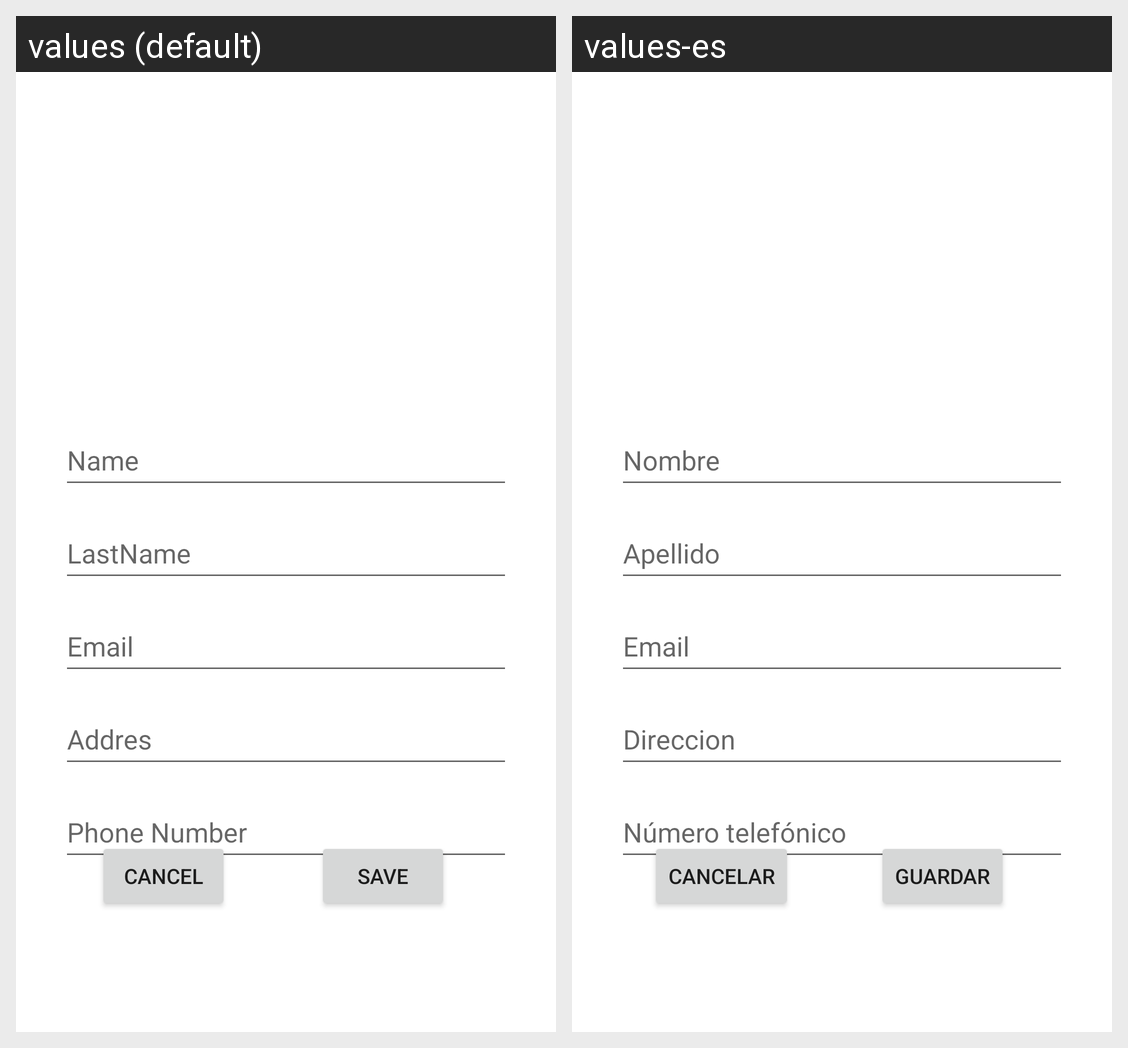

Translations of the strings shown on this Android screen, per locale in the grid:
Android screen res/layout/activity_agregar_contacto.xml rendered under 2 locales, left to right: values (default), values-es. Device: Nexus 5 (rendered at 1080×1920; each locale shown at half size, 540×960, under a caption strip naming it); theme Theme.AgendaContactos.
Strings drawn on this screen, with the default value and each locale's value (text and hints the layout hard-codes, and strings that could not be matched under every locale, appear in the picture but are not listed):

Nombre
  values: Name
  values-es: Nombre

Apellido
  values: LastName
  values-es: Apellido

Email
  values: Email
  values-es: Email

Telefono
  values: Phone Number
  values-es: Número telefónico

Direccion
  values: Addres
  values-es: Direccion

guardar
  values: Save
  values-es: Guardar

cancelar
  values: Cancel
  values-es: Cancelar
